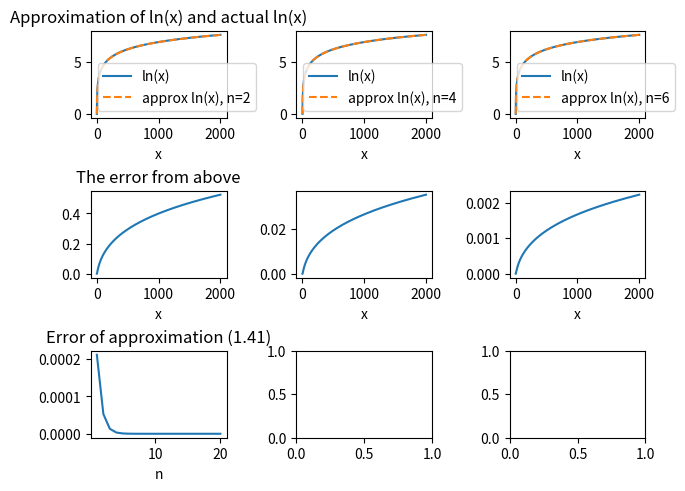
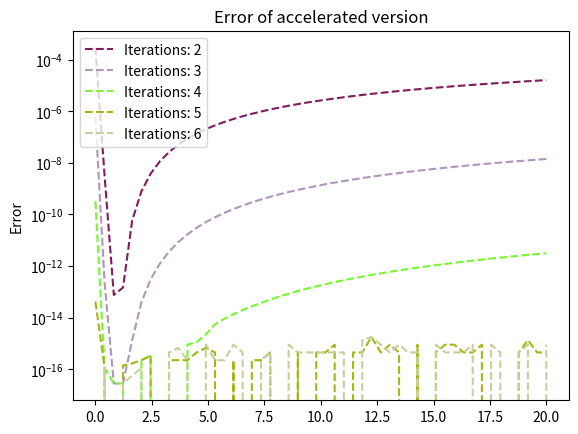

The matplotlib source for these figures, in order:
import numpy as np
from matplotlib import pyplot as plt
#--------------------Approximate Log-function
def fast_approx_ln(x, n):
    n = n + 1
    g = np.sqrt(x)
    a = (1 + x)/2
    d_list = [[]]
    for i in range(0, n):
       a = (a + g)/2
       d_list[0].append(a)
       g = np.sqrt(a * g)

    for k in range(1, n):
        d_list.append([x*0 for x in range(0, n)])
        for s in range(k, n):
            d = (d_list[k-1][s] -4**(-k) * d_list[k-1][s-1]) / (1-4**(-k))
            d_list[k][s] = d
    return (x-1)/d_list[n-1][n-1]

def approx_ln(x, n):
    n = n+1
    g = np.sqrt(x)
    a = (1 + x)/2
    for i in range(0, n):
       a = (a + g)/2
       g = np.sqrt(a * g)
    return (x-1)/a

x = np.linspace(1, 2000, 2000)

#subplots
ncols=3
fig, (ax1, ax2, ax3) = plt.subplots(nrows=3, ncols=ncols, layout="constrained")
ax1[0].set_title("Approximation of ln(x) and actual ln(x)")
ax2[0].set_title("The error from above")

#uppgift 2
n = 1
for i in range(0, ncols):
    n_s = n * (i+1) *2 
    # ax1[i].set_title("Approximation of ln(x) and actual ln(x)")
    ax1[i].plot(x, np.log(x), label='ln(x)')
    ax1[i].plot(x, fast_approx_ln(x, n_s), label="approx ln(x), n=" + str(n_s), linestyle = "--")
    ax1[i].legend()
    ax1[i].set_xlabel("x")
    # ax2[i].set_title("The error from above")
    ax2[i].plot(x, abs(np.log(x) - approx_ln(x, n_s)))
    ax2[i].set_xlabel("x")

# plt.constrained_layout()
# plt.show()


#uppgift 3
ns = 20
ln_141 = np.log(1.41)
nList = np.linspace(1, ns, ns)
n2 = []
for i, x in enumerate(range(1, ns+1)):
    n2.append(abs(ln_141 - (approx_ln(1.41, x))))

ax3[0].set_title("Error of approximation (1.41)")
ax3[0].set_xlabel("n")
ax3[0].plot(nList, n2)
plt.show()

#uppgift 4
plt.figure(2)
x3 = np.linspace(0.01, 20, 50)
accel_list = []
for i in range(2, 7):
    accel_list.append([])
    for j in range(1, 51):
        accel_list[i-2].append(abs(np.log(x3[j-1])- fast_approx_ln(x3[j-1], i)))
    plt.plot(x3, accel_list[i-2], label="Iterations: " + str(i),linestyle="--", color=np.random.rand(3))
    # print(accel_list[i-2][19])

plt.legend()
plt.ylabel("Error")
plt.title("Error of accelerated version")
plt.yscale('log')

plt.show()

